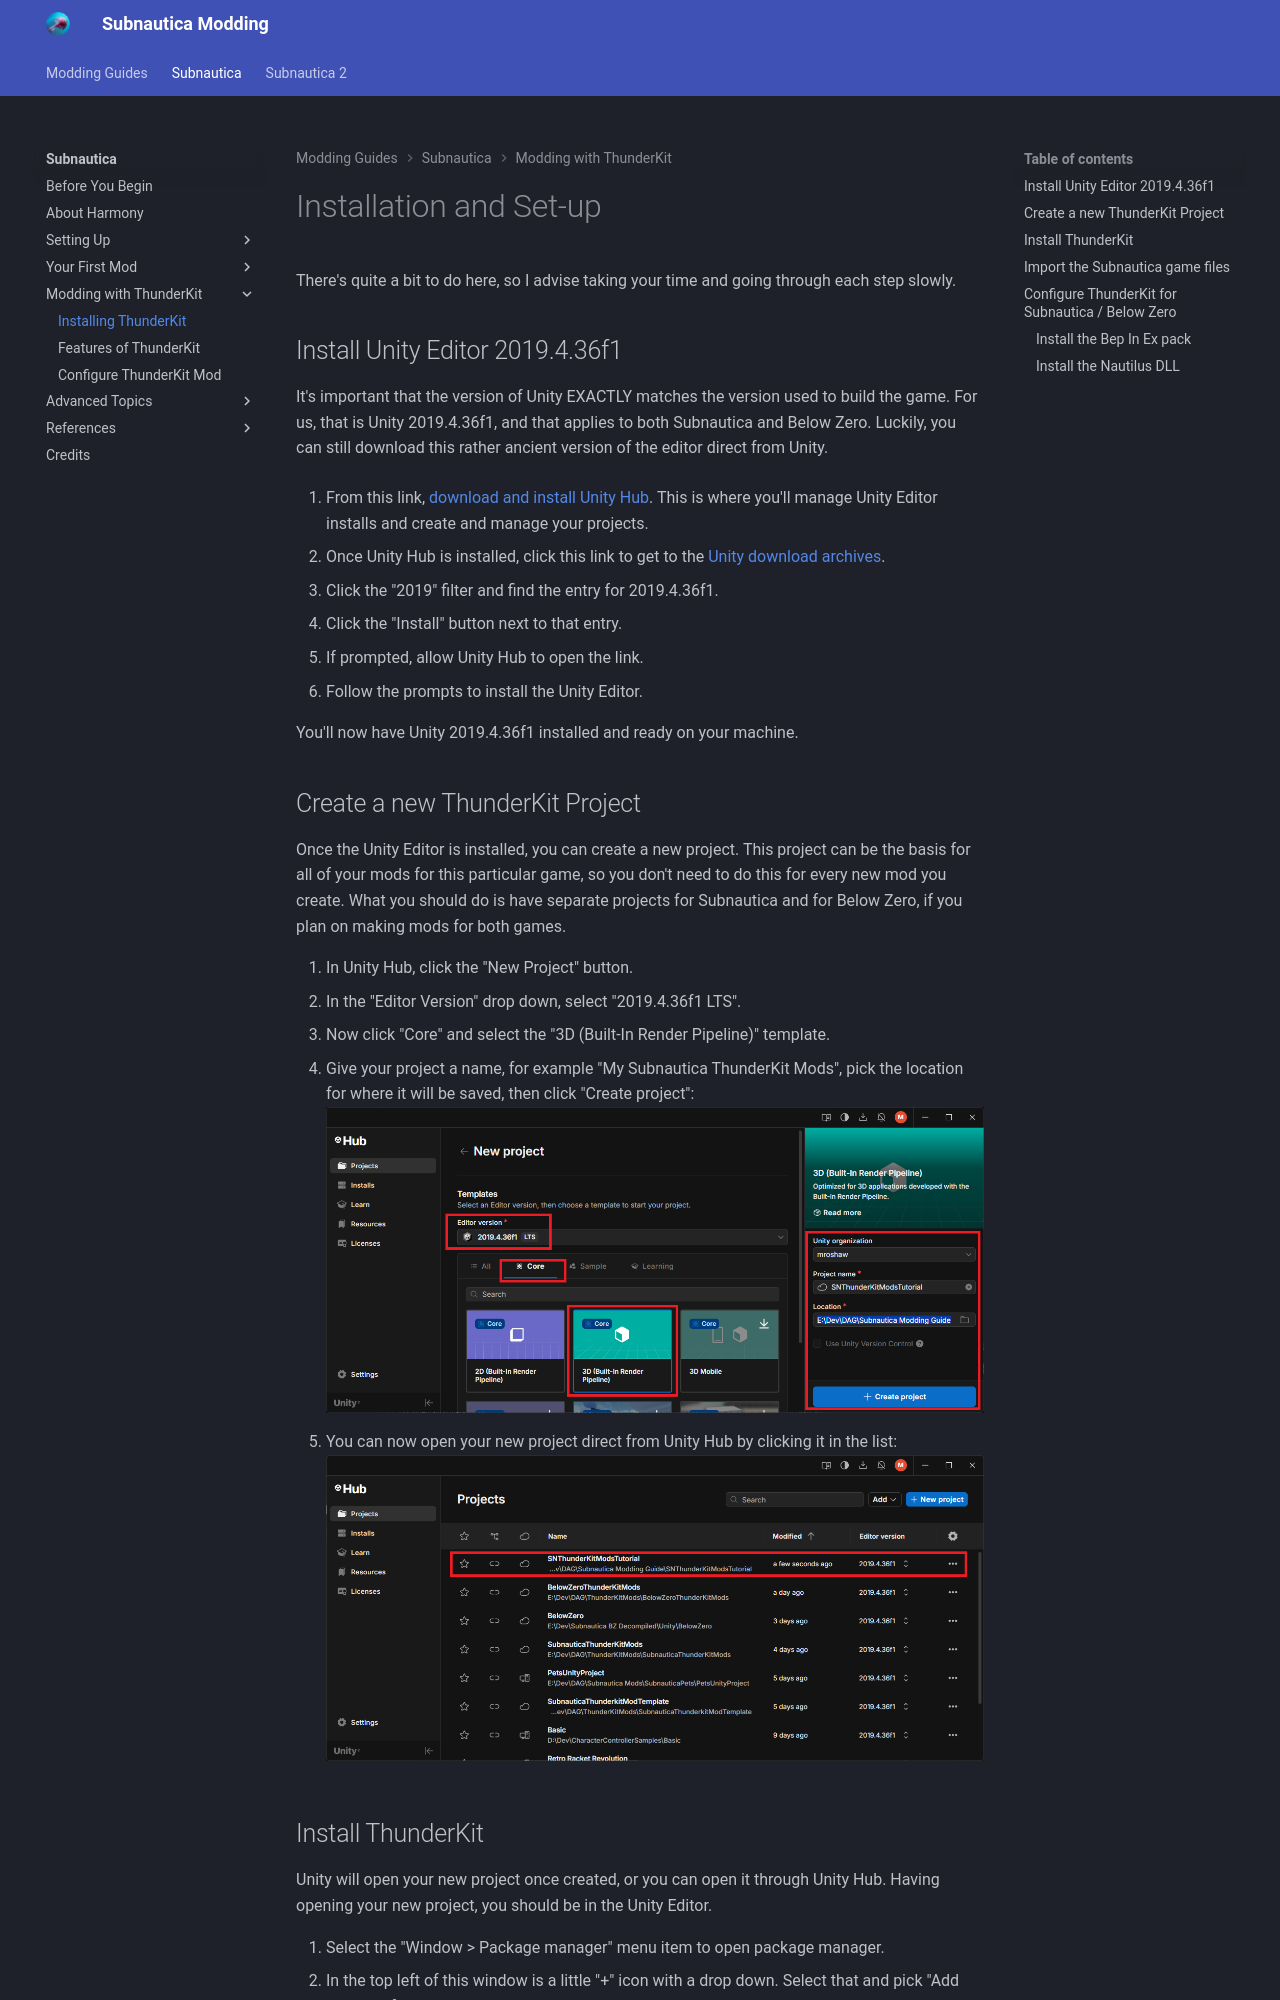

repository: mroshaw/mroshaw.github.io · page: Subnautica/modding-with-thunderkit/installing-thunderkit/index.html · generator: jekyll

# Installation and Set-up

There's quite a bit to do here, so I advise taking your time and going through each step slowly.

## Install Unity Editor 2019.4.36f1

It's important that the version of Unity EXACTLY matches the version used to build the game. For us, that is Unity 2019.4.36f1, and that applies to both Subnautica and Below Zero. Luckily, you can still download this rather ancient version of the editor direct from Unity.

1. From this link, [download and install Unity Hub](https://unity.com/unity-hub). This is where you'll manage Unity Editor installs and create and manage your projects.

2. Once Unity Hub is installed, click this link to get to the [Unity download archives](https://unity.com/releases/editor/archive).
3. Click the "2019" filter and find the entry for 2019.4.36f1.
4. Click the "Install" button next to that entry.
5. If prompted, allow Unity Hub to open the link.
6. Follow the prompts to install the Unity Editor.

You'll now have Unity 2019.4.36f1 installed and ready on your machine.

## Create a new ThunderKit Project

Once the Unity Editor is installed, you can create a new project. This project can be the basis for all of your mods for this particular game, so you don't need to do this for every new mod you create. What you should do is have separate projects for Subnautica and for Below Zero, if you plan on making mods for both games.

1. In Unity Hub, click the "New Project" button.
2. In the "Editor Version" drop down, select "2019.4.36f1 LTS".
3. Now click "Core" and select the "3D (Built-In Render Pipeline)" template.
4. Give your project a name, for example "My Subnautica ThunderKit Mods", pick the location for where it will be saved, then click "Create project":![](./images/createthunderkitproject.png)

5. You can now open your new project direct from Unity Hub by clicking it in the list:![](./images/unityhubprojects.png)
